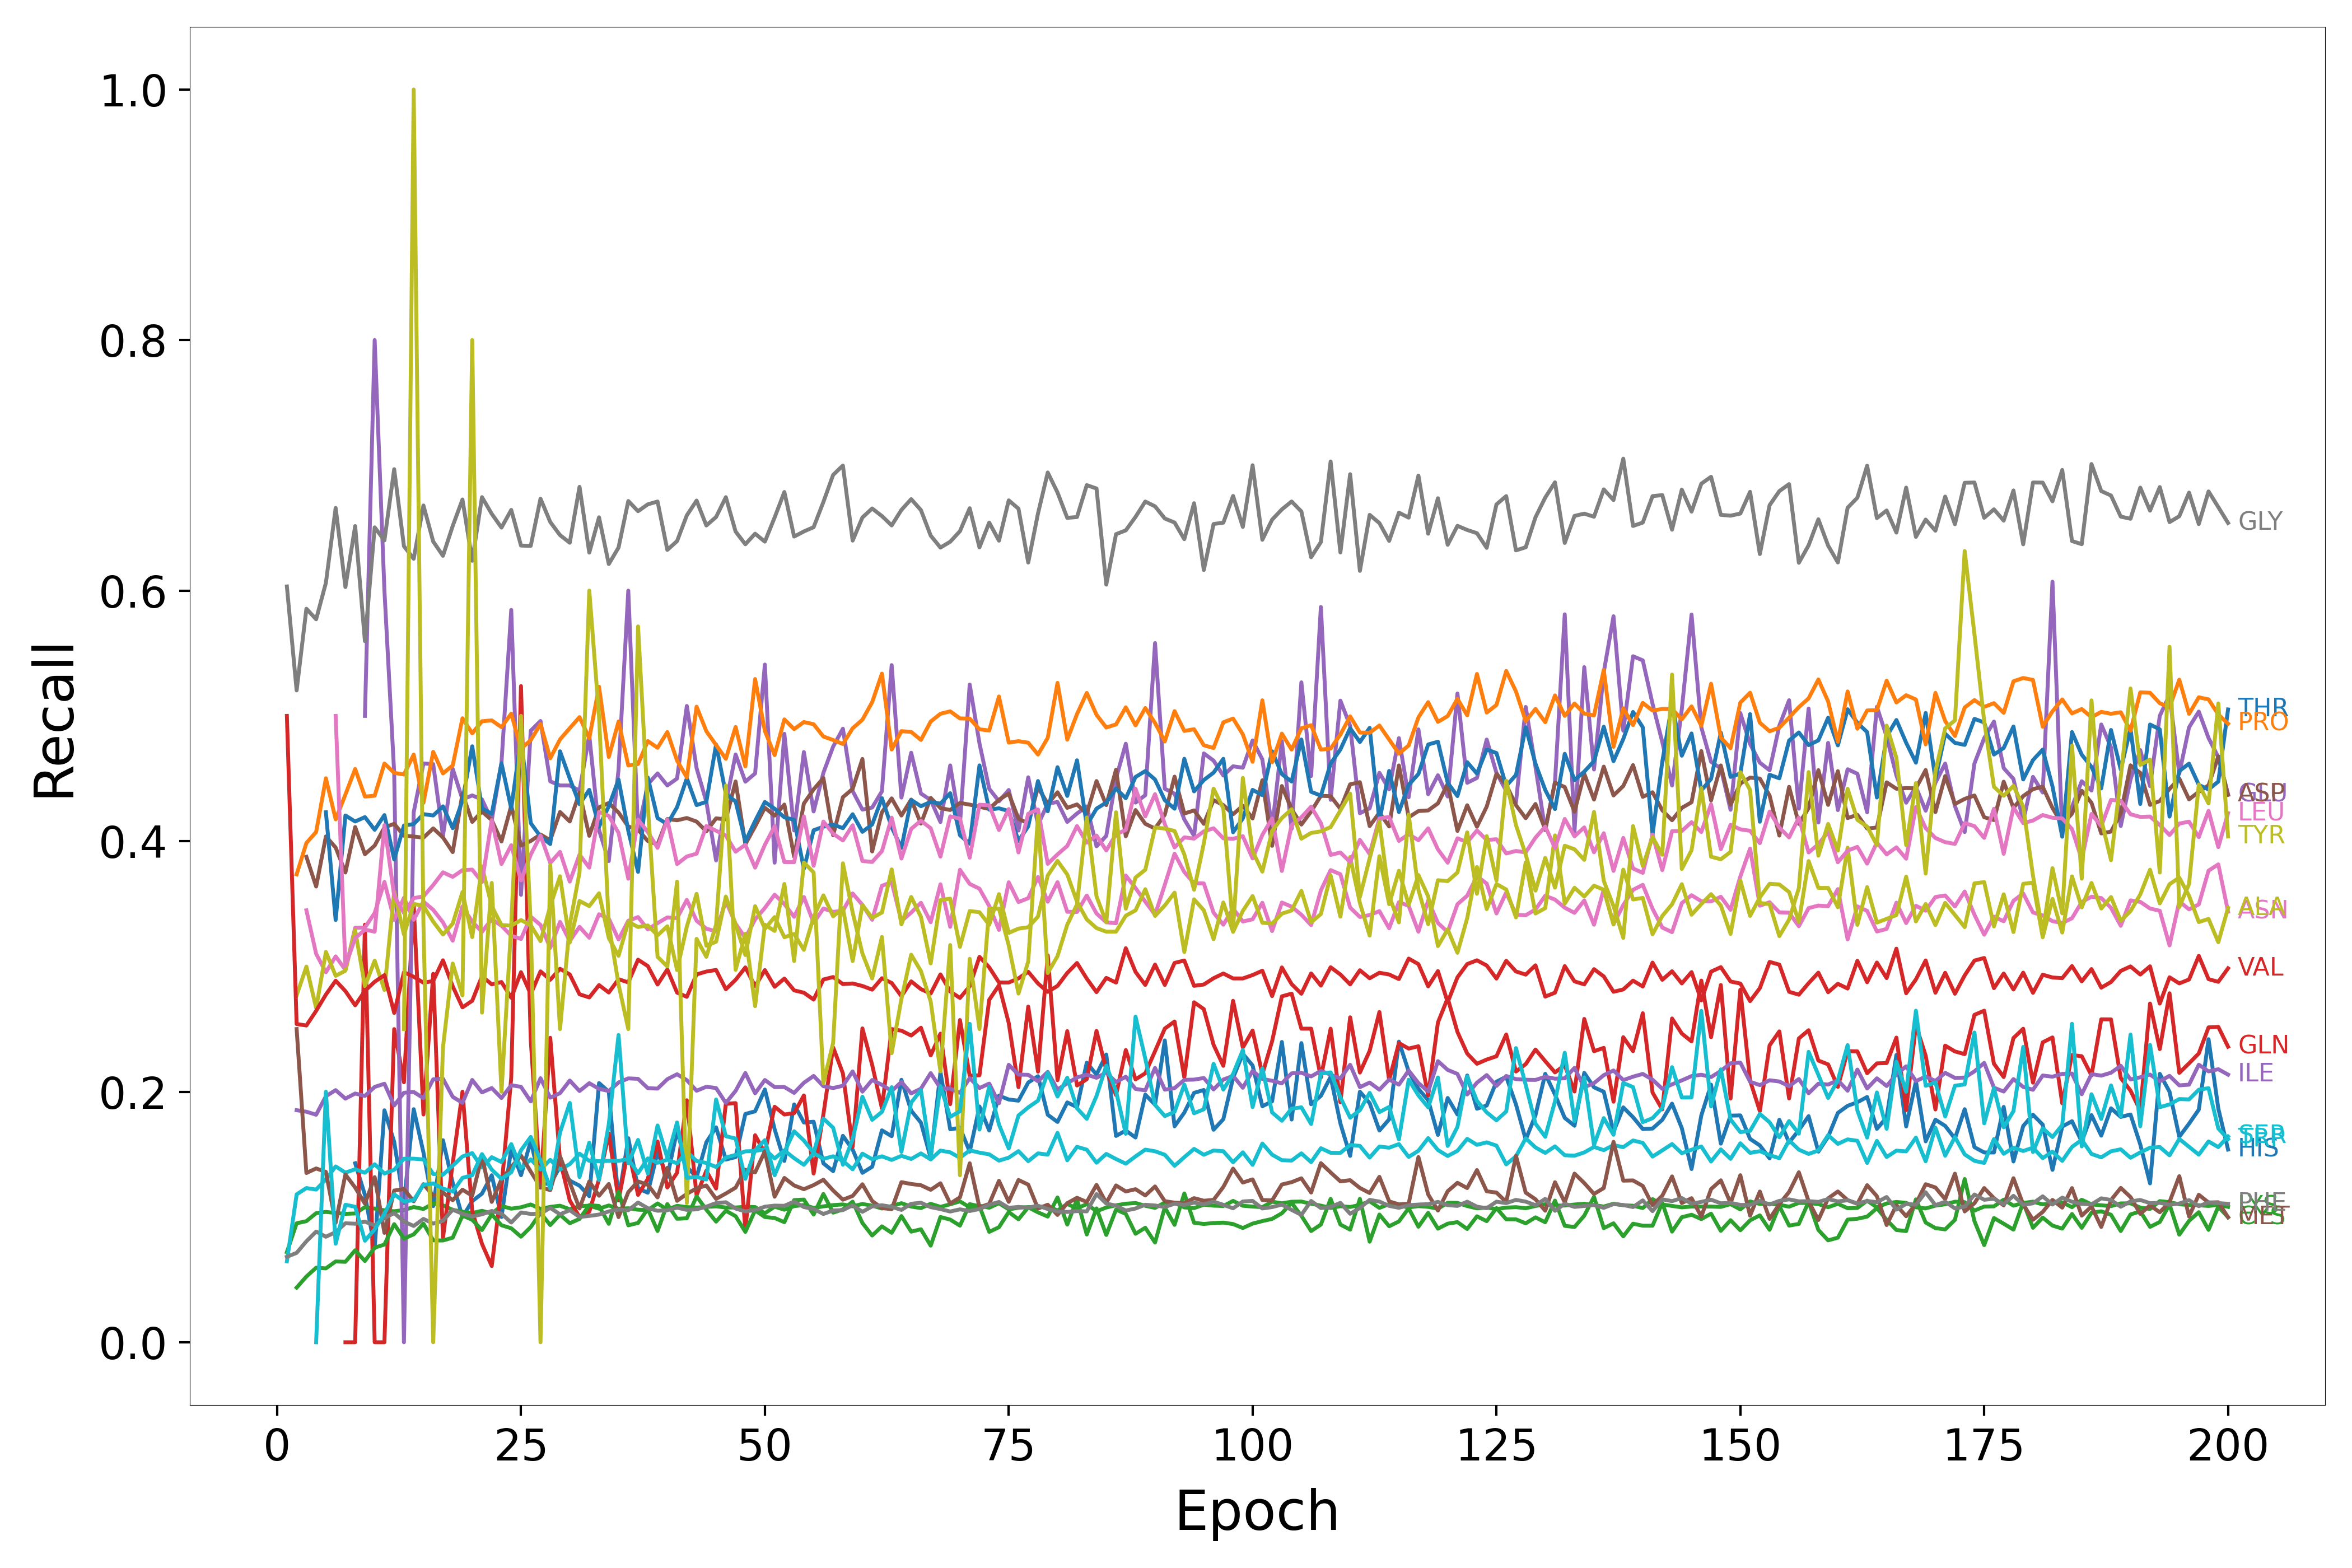

Data behind this chart, as committed beside it:
Epoch, HIS, ARG, LYS, GLN, GLU, ASP, ASN, GLY, ALA, SER, THR, PRO, CYS, VAL, ILE, MET, LEU, PHE, TYR, TRP
1, nan, nan, 0.07194, nan, nan, nan, nan, 0.6033, nan, 0.0646, nan, nan, nan, 0.5, nan, nan, nan, 0.06822, nan, nan
2, nan, nan, 0.09499, nan, nan, nan, nan, 0.5203, 0.2769, 0.1181, nan, 0.3736, 0.04363, 0.254, 0.1853, 0.25, nan, 0.07136, nan, nan
3, nan, nan, 0.09668, nan, nan, 0.3875, 0.3448, 0.5855, 0.2999, 0.1231, nan, 0.3985, 0.05248, 0.2529, 0.184, 0.1351, nan, 0.0806, nan, nan
4, nan, nan, 0.1031, nan, nan, 0.3638, 0.3101, 0.5771, 0.2668, 0.1219, nan, 0.4073, 0.05951, 0.2646, 0.1816, 0.1388, nan, 0.08837, nan, 0.0
5, nan, nan, 0.1041, nan, nan, 0.4038, 0.2954, 0.6062, 0.3116, 0.13, 0.4231, 0.4502, 0.05898, 0.2776, 0.1964, 0.136, nan, 0.08425, nan, 0.2
6, nan, nan, 0.1032, nan, nan, 0.3949, 0.308, 0.666, 0.2925, 0.1404, 0.3371, 0.4174, 0.06452, 0.2886, 0.2013, 0.09538, 0.5, 0.08791, nan, 0.07865
7, nan, nan, 0.1025, 0.0, 0.0, 0.375, 0.2973, 0.6028, 0.2966, 0.1354, 0.4205, 0.4372, 0.06422, 0.2803, 0.1945, 0.1339, 0.3004, 0.09498, nan, 0.1098
8, 0.1429, nan, 0.1028, 0.0, nan, 0.4113, 0.3309, 0.6515, 0.329, 0.1381, 0.4157, 0.4576, 0.07342, 0.269, 0.1986, 0.1235, 0.3226, 0.09463, nan, 0.1082
9, 0.1176, nan, 0.1079, 0.3333, 0.5, 0.3896, 0.3311, 0.5597, 0.2842, 0.1353, 0.4192, 0.4356, 0.06489, 0.2805, 0.1967, 0.1107, 0.3294, 0.0963, nan, 0.08108
10, 0.075, nan, 0.1067, 0.0, 0.8, 0.3965, 0.3427, 0.6505, 0.3046, 0.1421, 0.4091, 0.4363, 0.07553, 0.2878, 0.2038, 0.1318, 0.3278, 0.09323, nan, 0.09011
11, 0.1852, nan, 0.1053, 0.0, 0.6, 0.411, 0.3675, 0.6401, 0.2813, 0.1347, 0.4208, 0.462, 0.078, 0.2931, 0.2064, 0.08735, 0.4128, 0.09911, nan, 0.1026
12, 0.16, nan, 0.1046, 0.25, 0.4545, 0.4138, 0.3371, 0.6969, 0.3598, 0.1377, 0.3854, 0.4545, 0.0943, 0.2629, 0.189, 0.1211, 0.3563, 0.1031, nan, 0.1181
13, 0.1111, nan, 0.1056, 0.2075, 0.0, 0.4044, 0.3548, 0.6355, 0.3255, 0.1465, 0.4125, 0.4532, 0.08275, 0.2954, 0.1992, 0.1223, 0.3427, 0.09638, 0.25, 0.1124
14, 0.186, nan, 0.108, 0.35, 0.4231, 0.4037, 0.3372, 0.6254, 0.35, 0.1466, 0.4137, 0.4691, 0.08614, 0.2918, 0.1998, 0.1125, 0.3545, 0.09283, 1.0, 0.1135
15, 0.1515, nan, 0.1064, 0.1818, 0.462, 0.4028, 0.3518, 0.668, 0.3483, 0.1459, 0.4216, 0.4306, 0.0947, 0.287, 0.1949, 0.1262, 0.356, 0.09848, 0.3333, 0.1257
16, 0.1087, nan, 0.1108, 0.2941, 0.4615, 0.4102, 0.3452, 0.6392, 0.3358, 0.1343, 0.4205, 0.4713, 0.08136, 0.2884, 0.2099, 0.117, 0.365, 0.09472, 0.0, 0.1268
17, 0.1613, nan, 0.1093, 0.08333, 0.4043, 0.403, 0.3352, 0.6278, 0.3255, 0.1338, 0.4278, 0.454, 0.08126, 0.3049, 0.2104, 0.1196, 0.3751, 0.097, 0.2353, 0.1227
18, 0.1273, nan, 0.1057, 0.1429, 0.4577, 0.3913, 0.3206, 0.6516, 0.3342, 0.1409, 0.4104, 0.4605, 0.0835, 0.2842, 0.1959, 0.1134, 0.3715, 0.1059, 0.3023, 0.1203
19, 0.1, nan, 0.1042, 0.2, 0.4333, 0.4379, 0.3479, 0.6728, 0.3594, 0.1483, 0.4323, 0.4981, 0.1012, 0.2673, 0.1911, 0.1218, 0.3769, 0.1025, 0.2769, 0.1312
20, 0.1127, nan, 0.1032, 0.1048, 0.4365, 0.4154, 0.3357, 0.6238, 0.3234, 0.151, 0.4757, 0.4861, 0.09777, 0.2726, 0.2094, 0.117, 0.3773, 0.1004, 0.8, 0.1334
21, 0.1186, nan, 0.105, 0.07857, 0.4333, 0.4237, 0.3276, 0.6746, 0.3799, 0.1395, 0.4262, 0.4957, 0.0896, 0.2922, 0.1995, 0.1487, 0.3674, 0.1022, 0.2632, 0.1502
22, 0.1333, nan, 0.1028, 0.06087, 0.4167, 0.4169, 0.3378, 0.6613, 0.3481, 0.1477, 0.4218, 0.4964, 0.1021, 0.2857, 0.2029, 0.112, 0.4168, 0.1048, 0.3667, 0.1378
23, 0.1, nan, 0.1088, 0.1233, 0.4626, 0.3997, 0.3325, 0.6503, 0.3331, 0.1439, 0.4622, 0.491, 0.0934, 0.2876, 0.195, 0.1301, 0.3817, 0.1027, 0.2, 0.1305
24, 0.1546, nan, 0.1067, 0.2113, 0.5846, 0.4283, 0.3245, 0.6644, 0.3326, 0.1582, 0.426, 0.5018, 0.09101, 0.275, 0.2052, 0.1398, 0.3968, 0.09556, 0.3333, 0.1357
25, 0.1333, nan, 0.1078, 0.5238, 0.3571, 0.3965, 0.3219, 0.636, 0.337, 0.1387, 0.4823, 0.4738, 0.08427, 0.2954, 0.2039, 0.1491, 0.3687, 0.1036, 0.5, 0.1533
26, 0.1606, nan, 0.11, 0.2414, 0.4882, 0.4002, 0.3397, 0.6357, 0.3329, 0.146, 0.4144, 0.4807, 0.09197, 0.2778, 0.1923, 0.1362, 0.3893, 0.1024, 0.3333, 0.1639
27, 0.1273, nan, 0.1065, 0.1234, 0.4959, 0.4053, 0.3331, 0.6734, 0.3202, 0.1379, 0.4037, 0.4935, 0.1033, 0.2961, 0.2108, 0.1238, 0.4045, 0.1026, 0.0, 0.1452
28, 0.1261, nan, 0.1081, 0.2431, 0.4478, 0.4008, 0.3149, 0.6548, 0.3481, 0.1456, 0.3977, 0.4662, 0.09357, 0.2894, 0.1953, 0.1214, 0.3826, 0.1073, 0.381, 0.1227
29, 0.1404, nan, 0.109, 0.1453, 0.4444, 0.4233, 0.3356, 0.6443, 0.372, 0.1379, 0.4718, 0.4812, 0.1018, 0.2981, 0.1988, 0.1485, 0.3914, 0.1021, 0.25, 0.1675
30, 0.129, nan, 0.1061, 0.1132, 0.4444, 0.4157, 0.3203, 0.6382, 0.3191, 0.1422, 0.45, 0.4902, 0.09502, 0.2936, 0.2089, 0.1275, 0.3677, 0.1054, 0.3333, 0.1911
31, 0.125, nan, 0.1086, 0.1, 0.4404, 0.4388, 0.3316, 0.6828, 0.3523, 0.1506, 0.4295, 0.499, 0.09848, 0.2778, 0.2006, 0.1068, 0.3893, 0.1, 0.375, 0.1319
32, 0.1167, nan, 0.109, 0.1042, 0.4845, 0.4043, 0.3229, 0.6303, 0.3482, 0.1448, 0.441, 0.4822, 0.1095, 0.2753, 0.2068, 0.1284, 0.3789, 0.1009, 0.6, 0.1594
33, 0.2069, nan, 0.1067, 0.1301, 0.4089, 0.427, 0.3417, 0.6585, 0.3584, 0.1446, 0.4115, 0.5233, 0.1088, 0.2851, 0.2023, 0.117, 0.4233, 0.1019, 0.5, 0.1295
34, 0.2, nan, 0.1092, 0.1667, 0.3841, 0.4305, 0.3382, 0.6212, 0.3227, 0.1448, 0.4278, 0.4673, 0.09456, 0.2792, 0.2006, 0.1263, 0.4202, 0.1044, 0.3333, 0.1741
35, 0.1134, nan, 0.1066, 0.1135, 0.4571, 0.4229, 0.3216, 0.6344, 0.3085, 0.1448, 0.4492, 0.4955, 0.1203, 0.2898, 0.2074, 0.09993, 0.4066, 0.1059, 0.2857, 0.2453
36, 0.1629, nan, 0.107, 0.1538, 0.6, 0.4117, 0.3364, 0.6715, 0.3356, 0.1462, 0.4084, 0.4604, 0.09335, 0.2873, 0.2106, 0.1199, 0.37, 0.1054, 0.25, 0.1429
37, 0.1228, nan, 0.1058, 0.1176, 0.4078, 0.4093, 0.3394, 0.6634, 0.3315, 0.135, 0.3755, 0.4616, 0.09526, 0.3054, 0.2103, 0.1284, 0.4172, 0.1115, 0.5714, 0.1615
38, 0.1194, nan, 0.1055, 0.1304, 0.4454, 0.4001, 0.3296, 0.6689, 0.3327, 0.1468, 0.4508, 0.4799, 0.1065, 0.3003, 0.2029, 0.1257, 0.4073, 0.107, 0.4286, 0.1347
39, 0.1517, nan, 0.1108, 0.1603, 0.4541, 0.3974, 0.3346, 0.6711, 0.3249, 0.1433, 0.4184, 0.4745, 0.08881, 0.2856, 0.2025, 0.1156, 0.3947, 0.105, 0.3077, 0.1731
40, 0.1321, nan, 0.1059, 0.1235, 0.4444, 0.4177, 0.3391, 0.6325, 0.3321, 0.1458, 0.4136, 0.4871, 0.1103, 0.2976, 0.21, 0.1392, 0.4171, 0.1054, 0.3, 0.1473
41, 0.1691, nan, 0.1089, 0.1353, 0.45, 0.4167, 0.3386, 0.6395, 0.2971, 0.1428, 0.4272, 0.4643, 0.09857, 0.2791, 0.214, 0.1129, 0.3817, 0.1074, 0.3676, 0.1755
42, 0.14, nan, 0.1079, 0.1932, 0.5079, 0.4185, 0.3531, 0.6601, 0.3318, 0.152, 0.4502, 0.4509, 0.09899, 0.2758, 0.2092, 0.1185, 0.3878, 0.1057, 0.1111, 0.1312
43, 0.1319, nan, 0.1075, 0.1173, 0.4583, 0.4156, 0.3365, 0.6719, 0.3579, 0.1447, 0.4288, 0.5074, 0.1165, 0.2936, 0.2008, 0.1229, 0.39, 0.1061, 0.322, 0.132
44, 0.1597, nan, 0.108, 0.1369, 0.4315, 0.4079, 0.3301, 0.652, 0.3166, 0.1431, 0.4314, 0.4878, 0.1059, 0.2959, 0.204, 0.1252, 0.4121, 0.1083, 0.3077, 0.1299
45, 0.1716, nan, 0.1085, 0.1227, 0.3846, 0.4182, 0.328, 0.6588, 0.3197, 0.1399, 0.4772, 0.4767, 0.09632, 0.2972, 0.2029, 0.1145, 0.4084, 0.1111, 0.3333, 0.1938
46, 0.1458, nan, 0.1076, 0.1903, 0.4299, 0.4174, 0.3522, 0.6746, 0.3558, 0.1475, 0.4377, 0.4657, 0.105, 0.2818, 0.191, 0.1188, 0.4044, 0.1118, 0.4444, 0.1645
47, 0.1478, nan, 0.1076, 0.1909, 0.4692, 0.4477, 0.3341, 0.6471, 0.3336, 0.1495, 0.4317, 0.4912, 0.1007, 0.2893, 0.2007, 0.1234, 0.3916, 0.1067, 0.2973, 0.1626
48, 0.1822, nan, 0.1081, 0.09021, 0.4475, 0.3975, 0.3228, 0.637, 0.3091, 0.1524, 0.3997, 0.4596, 0.08812, 0.2992, 0.2149, 0.1377, 0.3971, 0.1045, 0.3261, 0.1304
49, 0.1844, nan, 0.1079, 0.1653, 0.4541, 0.4118, 0.3375, 0.6454, 0.3481, 0.1527, 0.4161, 0.5294, 0.1053, 0.2842, 0.1987, 0.1356, 0.3789, 0.1056, 0.2683, 0.1533
50, 0.2018, nan, 0.103, 0.1513, 0.541, 0.4267, 0.3467, 0.6391, 0.3301, 0.1541, 0.4313, 0.488, 0.09998, 0.2971, 0.2094, 0.1525, 0.3971, 0.1082, 0.3333, 0.1614
51, 0.1701, nan, 0.1083, 0.188, 0.3828, 0.4204, 0.3573, 0.6584, 0.3394, 0.1467, 0.4259, 0.4687, 0.09923, 0.2838, 0.2037, 0.1162, 0.4119, 0.1091, 0.3284, 0.1333
52, 0.1447, nan, 0.1058, 0.1818, 0.4857, 0.4292, 0.3498, 0.6787, 0.3233, 0.1531, 0.419, 0.4972, 0.09584, 0.2903, 0.2038, 0.1312, 0.3833, 0.109, 0.3659, 0.1519
53, 0.1899, nan, 0.1087, 0.1829, 0.4085, 0.3876, 0.3396, 0.6431, 0.326, 0.147, 0.4171, 0.4894, 0.1135, 0.2809, 0.1991, 0.1252, 0.3832, 0.1123, 0.3043, 0.1685
54, 0.1754, nan, 0.1096, 0.197, 0.4712, 0.4301, 0.3554, 0.6472, 0.3133, 0.1416, 0.3779, 0.4951, 0.1139, 0.279, 0.2071, 0.1222, 0.4198, 0.1079, 0.383, 0.1611
55, 0.1761, nan, 0.1073, 0.1347, 0.4237, 0.4414, 0.3348, 0.6506, 0.3395, 0.1509, 0.4087, 0.4934, 0.1019, 0.2735, 0.2126, 0.1255, 0.3804, 0.1065, 0.375, 0.1512
56, 0.1429, nan, 0.1085, 0.1818, 0.4545, 0.4504, 0.3463, 0.6708, 0.3567, 0.1465, 0.4115, 0.4835, 0.1184, 0.2896, 0.2044, 0.1297, 0.4157, 0.1024, 0.2069, 0.1786
57, 0.1366, nan, 0.1095, 0.2355, 0.4755, 0.4047, 0.3436, 0.6924, 0.34, 0.1484, 0.4133, 0.4807, 0.1035, 0.2916, 0.2029, 0.1212, 0.4059, 0.1052, 0.2391, 0.1712
58, 0.1648, nan, 0.11, 0.2147, 0.4898, 0.4351, 0.3444, 0.6999, 0.3466, 0.1448, 0.4104, 0.4776, 0.106, 0.2859, 0.2048, 0.1138, 0.4006, 0.1055, 0.3824, 0.1417
59, 0.1538, nan, 0.1085, 0.156, 0.44, 0.4418, 0.3583, 0.6399, 0.3043, 0.1381, 0.4215, 0.4901, 0.1123, 0.2864, 0.2162, 0.1168, 0.4128, 0.1094, 0.3431, 0.1621
60, 0.1353, nan, 0.1104, 0.2506, 0.4252, 0.4656, 0.3491, 0.6584, 0.349, 0.1506, 0.4074, 0.497, 0.09523, 0.2844, 0.2001, 0.1261, 0.3842, 0.1042, 0.3103, 0.196
... 140 more rows
